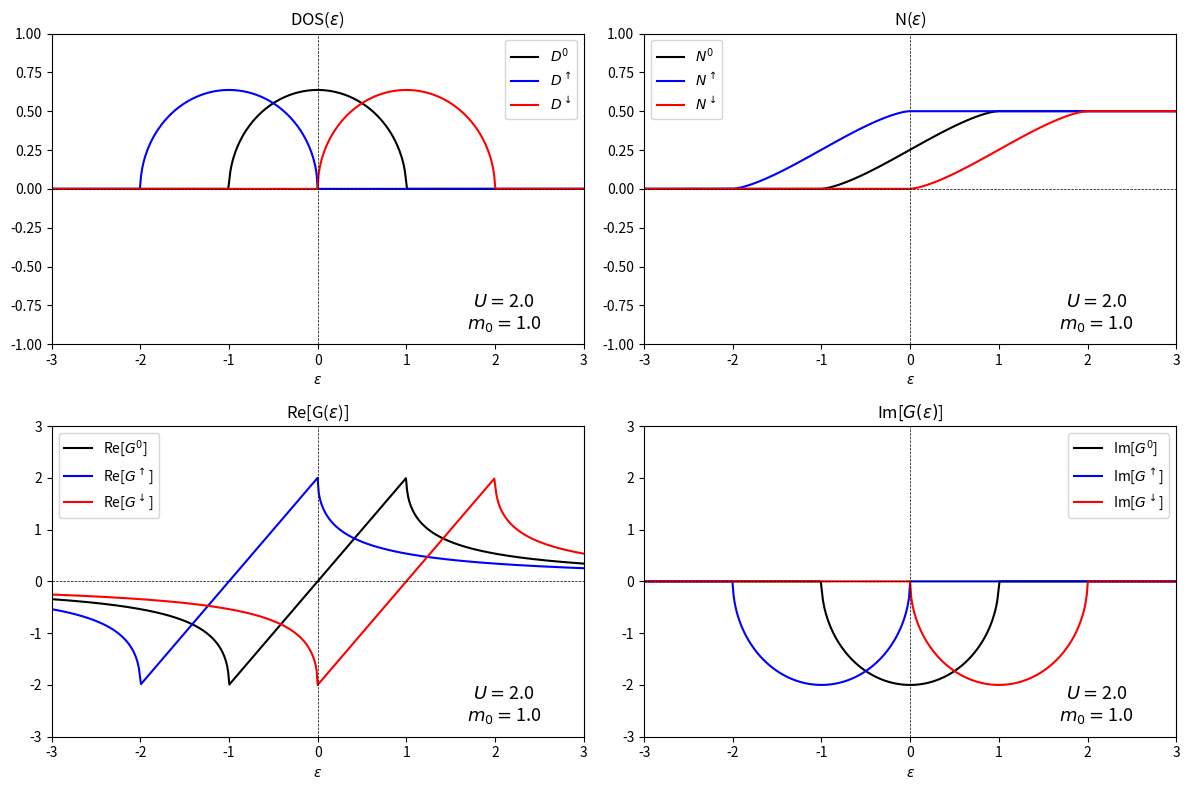
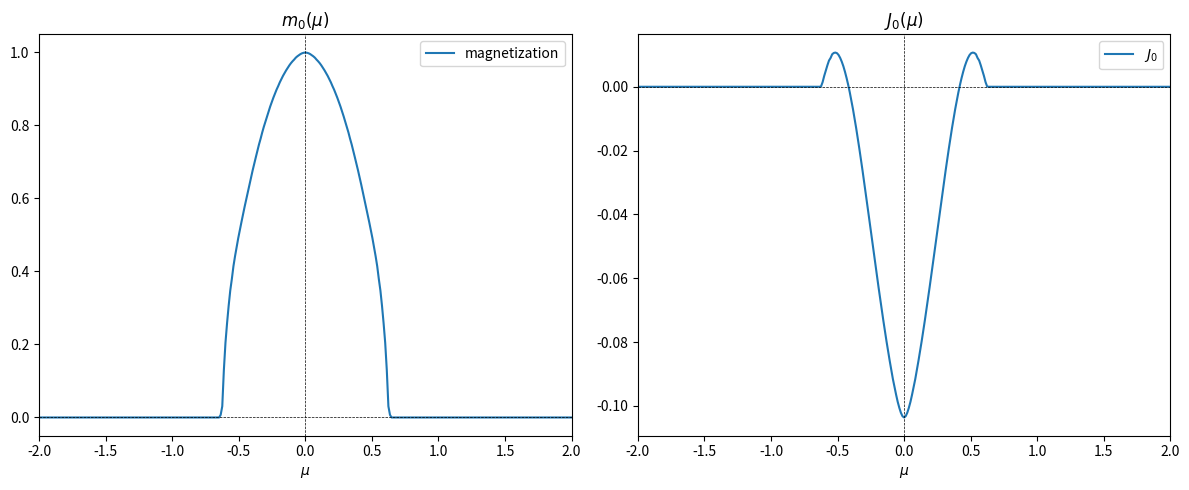

The matplotlib source for these figures, in order:
import os
from time import time
import numpy as np
import scipy as sp
import matplotlib.pyplot as plt

# print(np.__version__) 1.26.1
# print(sp.__version__) 1.11.3

class local_force_simple_model:
    def __init__(self, beta=100, D=1, U=2, e_num=501, m_init=0.1, m_min=1e-8, m_max=1.5):
        if not os.path.isdir("figures"): os.mkdir("figures")
        self.D  = D
        self.U  = U
        e_max = D + U*m_max/2 + 0.5
        self.e_range = np.linspace(-e_max, e_max, e_num) + 1e-10 + 0j
        # for the self-consistent loop
        self.mag_init = 1
        self.mag_min = m_min
        self.mag_max = m_max
        mag = 1.0
        gf0   = self.calc_green_function(self.e_range)
        gf_up = self.calc_green_function(self.e_range + self.U * mag/2)
        gf_dn = self.calc_green_function(self.e_range - self.U * mag/2)
        dos0   = - gf0.imag/np.pi
        dos_up = - gf_up.imag/np.pi
        dos_dn = - gf_dn.imag/np.pi
        integrated_dos0    = self.cumulative_simpson(dos0, self.e_range.real)
        integrated_dos_up  = self.cumulative_simpson(dos_up, self.e_range.real)
        integrated_dos_dn  = self.cumulative_simpson(dos_dn, self.e_range.real)
        integrated_dos_all = self.cumulative_simpson(dos_up + dos_dn, self.e_range.real)
        fig, ax = plt.subplots(2,2, figsize=(12,8), tight_layout=True)
        ax[0,0].set_title("DOS"+r"($\epsilon$)")
        ax[0,0].set_xlabel(r"$\epsilon$")
        ax[0,0].plot(self.e_range.real, dos0, c="black", label=r"$D^{0}$")
        ax[0,0].plot(self.e_range.real, dos_up, c="blue", label=r"$D^{\uparrow}$")
        ax[0,0].plot(self.e_range.real, dos_dn, c="red", label=r"$D^{\downarrow}$")
        ax[0,1].set_title("N"+r"($\epsilon$)")
        ax[0,1].set_xlabel(r"$\epsilon$")
        ax[0,1].plot(self.e_range.real, integrated_dos0, c="black", label=r"$N^{0}$")
        ax[0,1].plot(self.e_range.real, integrated_dos_up, c="blue", label=r"$N^{\uparrow}$")
        ax[0,1].plot(self.e_range.real, integrated_dos_dn, c="red", label=r"$N^{\downarrow}$")
        ax[1,0].set_title("Re[G"+r"($\epsilon$)"+"]")
        ax[1,0].set_xlabel(r"$\epsilon$")
        ax[1,0].plot(self.e_range.real, gf0.real, c="black", label=r"Re[$G^{0}$]")
        ax[1,0].plot(self.e_range.real, gf_up.real, c="blue", label=r"Re[$G^{\uparrow}$]")
        ax[1,0].plot(self.e_range.real, gf_dn.real, c="red", label=r"Re[$G^{\downarrow}$]")
        ax[1,1].set_title(r"Im[$G(\epsilon)$]")
        ax[1,1].set_xlabel(r"$\epsilon$")
        ax[1,1].plot(self.e_range.real, gf0.imag, c="black", label=r"Im[$G^{0}$]")
        ax[1,1].plot(self.e_range.real, gf_up.imag, c="blue", label=r"Im[$G^{\uparrow}$]")
        ax[1,1].plot(self.e_range.real, gf_dn.imag, c="red", label=r"Im[$G^{\downarrow}$]")
        text = r"$U=$"+"{}\n".format(self.U) + r"$m_{0}=$"+"{}".format(mag)
        for ia1,ia2 in [[ia1, ia2] for ia1 in range(2) for ia2 in range(2)]:
            ax[ia1,ia2].axvline(0, color="black", linestyle='dashed', linewidth=0.5)
            ax[ia1,ia2].axhline(0, color="black", linestyle='dashed', linewidth=0.5)
            ax[ia1,ia2].set_xlim(-e_max, e_max)
            if ia1==0: ax[ia1,ia2].set_ylim(-1.0, 1.0)
            elif ia1==1: ax[ia1,ia2].set_ylim(-3.0, 3.0)
            ax[ia1,ia2].text(x=0.85, y=0.05, s=text, c="black", fontsize=13, ha="center"\
                        , transform=ax[ia1,ia2].transAxes, in_layout=True)
            ax[ia1,ia2].legend()
        fig.savefig("figures/dos_n_gfs.pdf")

        self.mags = np.zeros(e_num)
        self.j0s  = np.zeros(e_num)
        for ie, e in enumerate(self.e_range):
            fermi_dist = 0.5 * (1 - np.tanh(0.5 * beta * (self.e_range - e)))
            self.mags[ie] = self.magnetization_self_consistent(ie, fermi_dist)
            self.gf_up = self.calc_green_function(self.e_range + self.U * self.mags[ie]/2)
            self.gf_dn = self.calc_green_function(self.e_range - self.U * self.mags[ie]/2)
            self.j0s[ie] = self.calc_j0(ie, fermi_dist)

    def calc_green_function(self, e_range):
        gfs = (2/self.D) * (e_range/self.D - np.sign(e_range) * np.sqrt((e_range/self.D)**2-1))
        return gfs

    def magnetization_self_consistent(self, ie, fermi_dist):
        try:
            solver = sp.optimize.root_scalar(f=self.diff_magnetization, args=(ie, fermi_dist), method="brentq"\
                                , bracket=(self.mag_min,self.mag_max), x0=self.mag_init, xtol=1e-4, rtol=1e-4, maxiter=1000)
            mag = solver.root
        except:
            mag = 0.0
        return mag

    def diff_magnetization(self, mag, ie, fermi_dist):
        gf_up = self.calc_green_function(self.e_range + self.U * mag/2)
        gf_dn = self.calc_green_function(self.e_range - self.U * mag/2)
        mag_from_gf = - sp.integrate.simpson(fermi_dist.real*(gf_up-gf_dn).imag, self.e_range.real)/np.pi
        return mag - mag_from_gf

    def calc_j0(self, ie, fermi_dist):
        integrand = fermi_dist.real * ((self.U*self.mags[ie])*(self.gf_up-self.gf_dn)\
                    + (self.U*self.mags[ie])**2 * self.gf_up * self.gf_dn)
        j0 = - sp.integrate.simpson(integrand.imag, self.e_range.real)/(4*np.pi)
        return j0

    def cumulative_simpson(self, vals, e_range):
        assert len(vals)==len(e_range)
        n     = len(e_range)
        start = 0
        stop  = n-2 if n%2==1 else n-3
        de    = (e_range[-1]-e_range[0])/(n-1)
        outs  = np.zeros(n)
        outs[start:stop:2]     += vals[start:stop:2]
        outs[start+1:stop+1:2] += vals[start+1:stop+1:2]
        outs[start+2:stop+2:2] += vals[start+2:stop+2:2]
        outs *= de/3.
        # https://en.wikipedia.org/wiki/Simpson%27s_rule#Composite_Simpson's_rule_for_irregularly_spaced_data
        if n%2==0:
            alpha = 5/12
            beta  = 2/3
            eta   = 1/12
            outs[-1] += alpha * vals[-1]*de
            outs[-2] += beta * vals[-2]*de
            outs[-3] -= eta * vals[-3]*de
        return np.cumsum(outs)


if __name__=="__main__":
    l = local_force_simple_model(U=2.0)
    fig, ax = plt.subplots(1,2, figsize=(12,5), tight_layout=True)
    ax[0].set_title(r"$m_0(\mu)$")
    ax[0].set_xlabel(r"$\mu$")
    ax[0].plot(l.e_range.real, l.mags, label="magnetization")
    ax[1].set_title(r"$J_0(\mu)$")
    ax[1].set_xlabel(r"$\mu$")
    ax[1].plot(l.e_range.real, l.j0s, label=r"$J_0$")
    for ia in range(2):
        ax[ia].set_xlim(-l.U, l.U)
        ax[ia].axvline(0, color="black", linestyle='dashed', linewidth=0.5)
        ax[ia].axhline(0, color="black", linestyle='dashed', linewidth=0.5)
        ax[ia].legend()
    fig.savefig("figures/mag_j0.pdf")